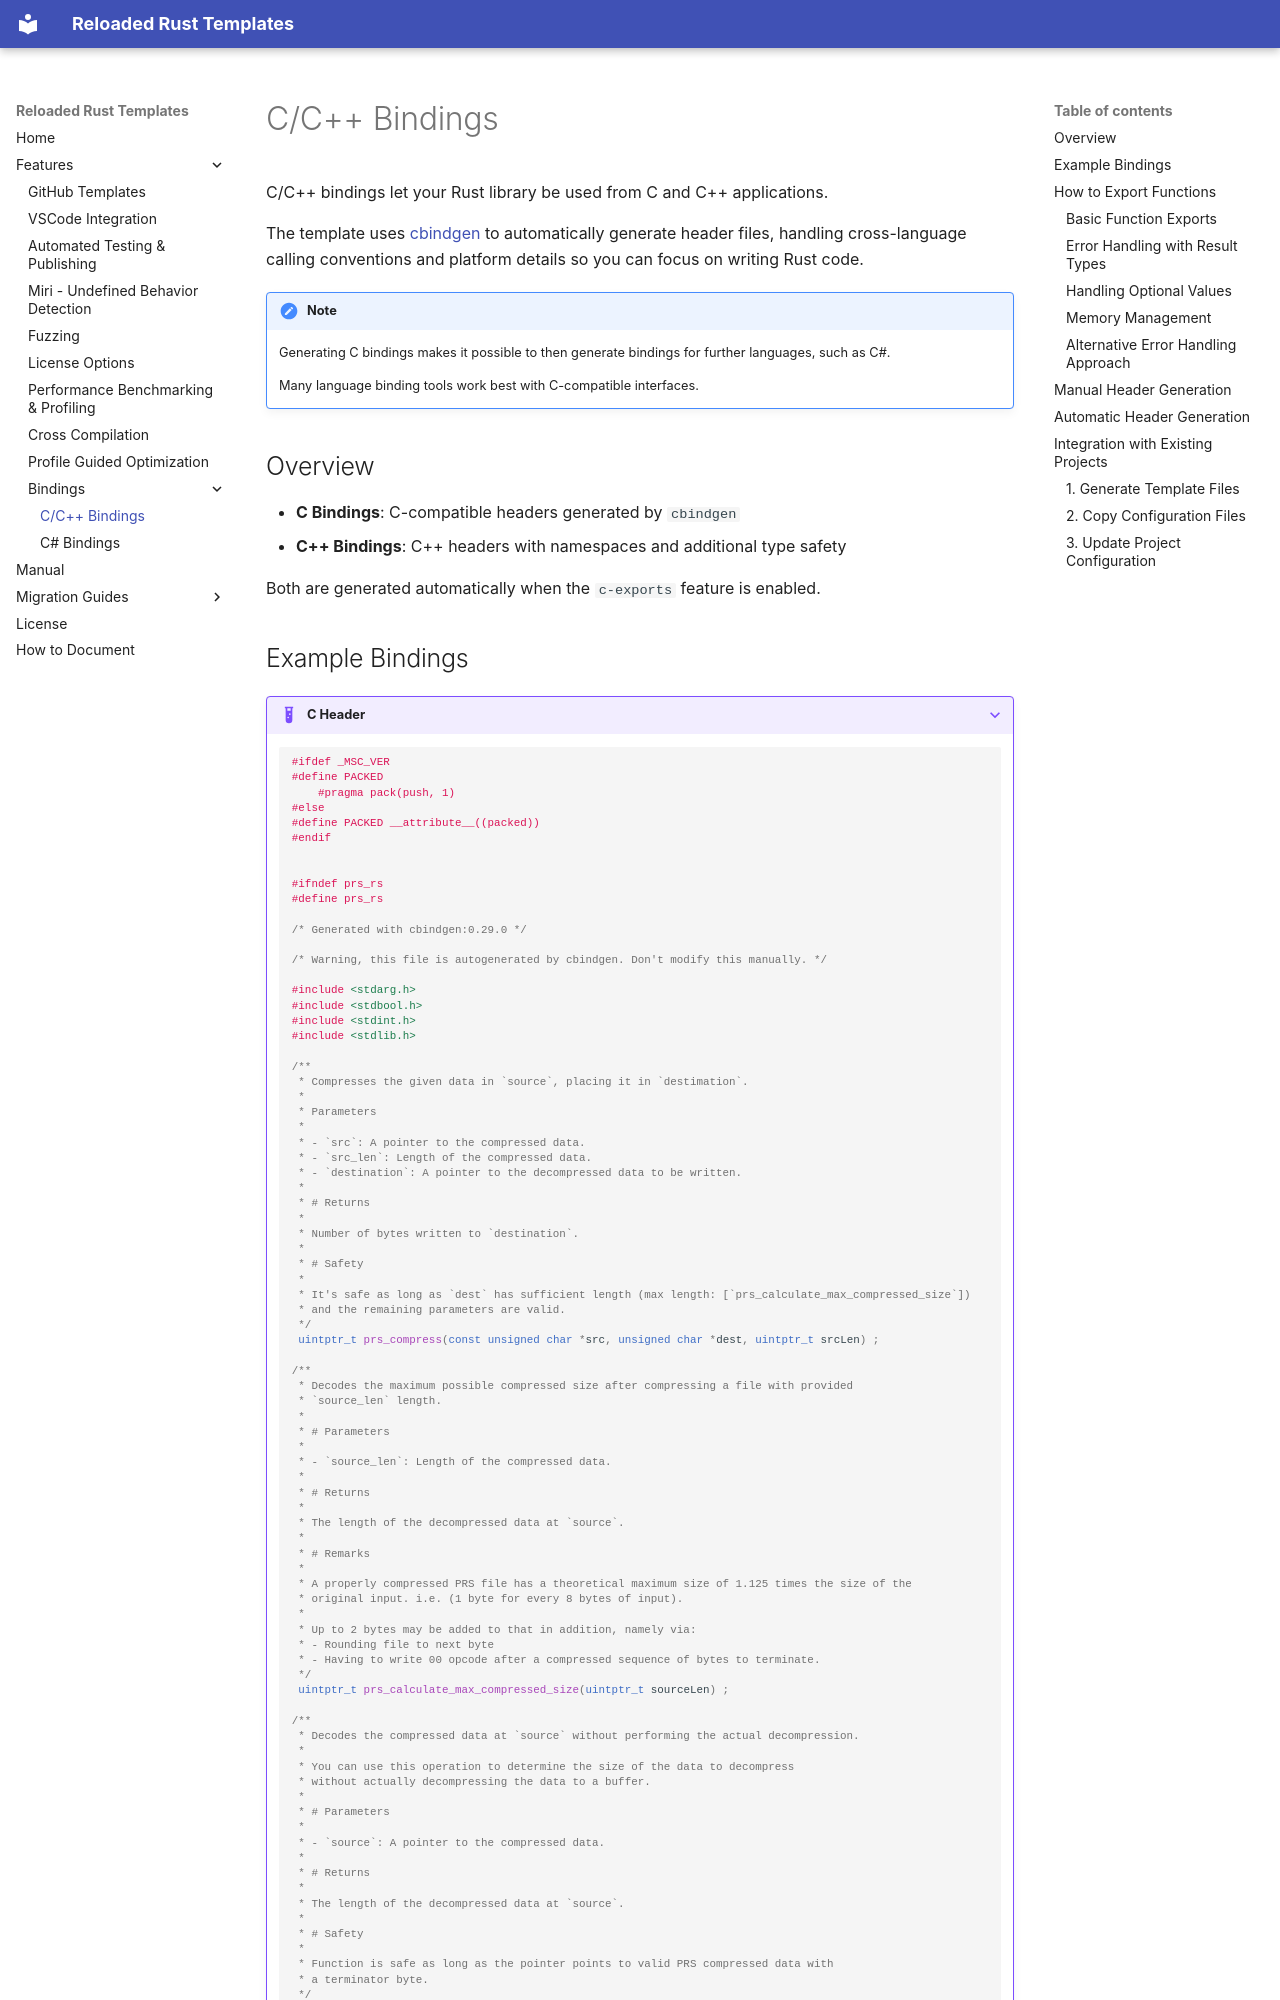

repository: Reloaded-Project/reloaded-templates-rust · page: features/bindings/cpp-bindings/index.html · generator: mkdocs

# C/C++ Bindings

C/C++ bindings let your Rust library be used from C and C++ applications.

The template uses [cbindgen](https://github.com/mozilla/cbindgen) to automatically generate header files, handling cross-language calling conventions and platform details so you can focus on writing Rust code.

!!! note
    Generating C bindings makes it possible to then generate bindings for further languages, such as C#.
    
    Many language binding tools work best with C-compatible interfaces.

## Overview

- **C Bindings**: C-compatible headers generated by `cbindgen`
- **C++ Bindings**: C++ headers with namespaces and additional type safety

Both are generated automatically when the `c-exports` feature is enabled.
